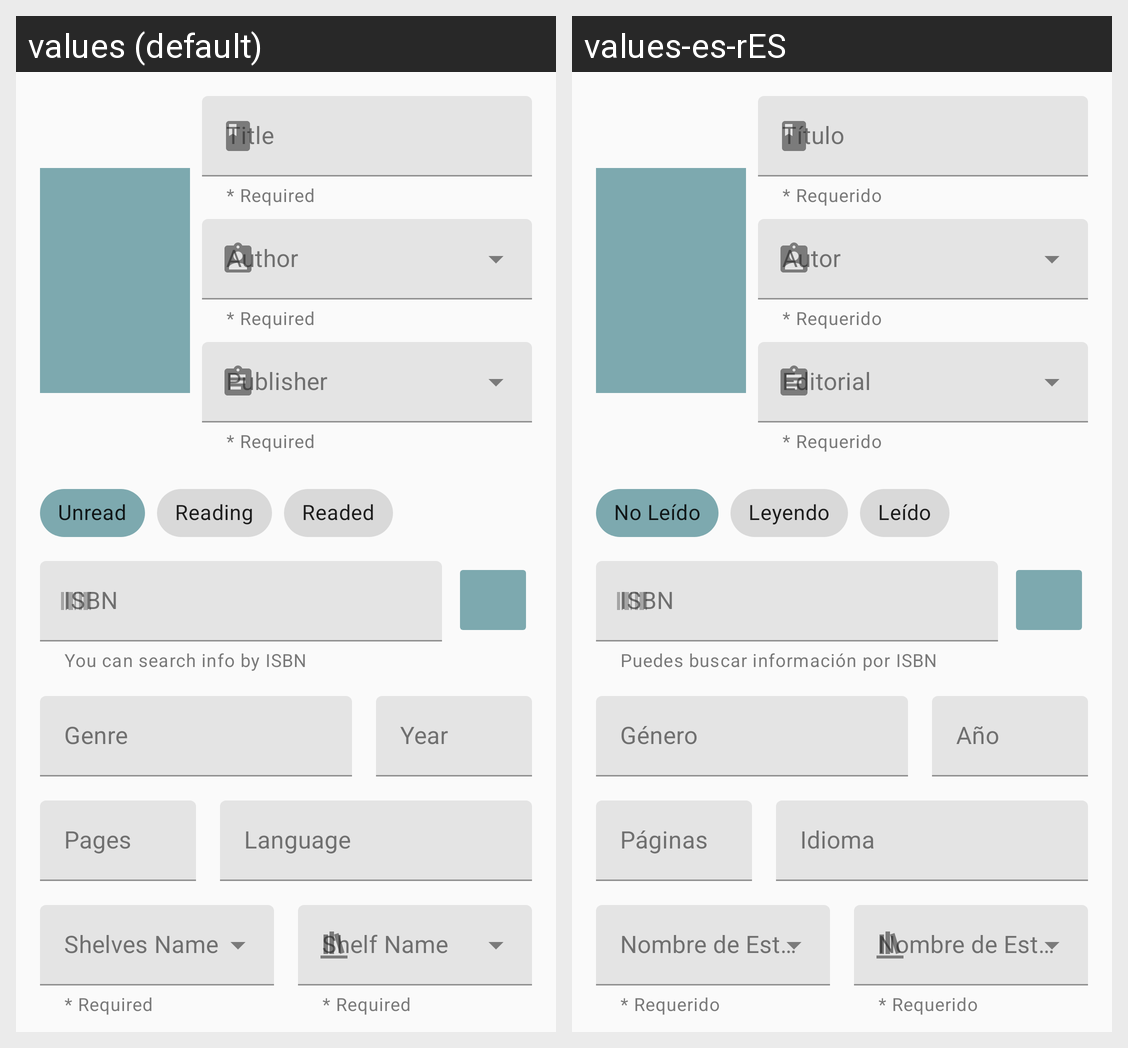

For this localized Android screen grid, give each drawn string resource with its value in every locale shown.
Android screen res/layout/fragment_edit_book_content.xml rendered under 2 locales, left to right: values (default), values-es-rES. Device: Nexus 5 (rendered at 1080×1920; each locale shown at half size, 540×960, under a caption strip naming it); theme AppTheme.
Strings drawn on this screen, with the default value and each locale's value (text and hints the layout hard-codes, and strings that could not be matched under every locale, appear in the picture but are not listed):

add_book_required
  values: * Required
  values-es-rES: * Requerido

add_book_author
  values: Author
  values-es-rES: Autor

add_book_publisher
  values: Publisher
  values-es-rES: Editorial

add_book_read_status1
  values: Unread
  values-es-rES: No Leído

add_book_read_status2
  values: Reading
  values-es-rES: Leyendo

add_book_read_status3
  values: Readed
  values-es-rES: Leído

add_book_isbn_help_text
  values: You can search info by ISBN
  values-es-rES: Puedes buscar información por ISBN

add_book_genre
  values: Genre
  values-es-rES: Género

add_book_year
  values: Year
  values-es-rES: Año

add_book_pages
  values: Pages
  values-es-rES: Páginas

add_book_lang
  values: Language
  values-es-rES: Idioma

add_shelves_name
  values: Shelves Name
  values-es-rES: Nombre de Estantería

add_shelf_name
  values: Shelf Name
  values-es-rES: Nombre de Estante
